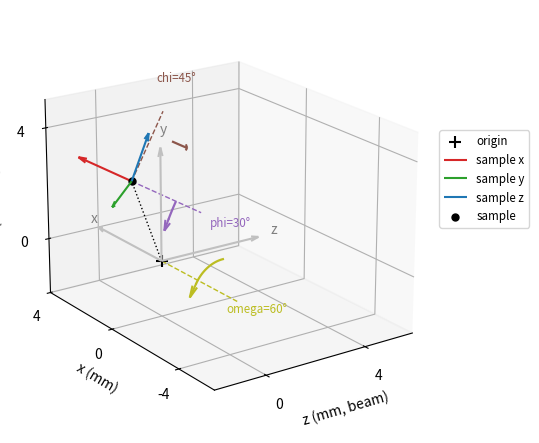

Write Python code to recreate this figure.
r"""
==========
Goniometer
==========

Position a sample mounted on a goniometer in the
:ref:`McSTAS coordinate frame<Design-CoordinateSystem>`.

The sample is oriented as follows

.. math:: X_\text{lab} = R(\vec{v}_\omega, \omega) .
                         T(\vec{v}_z, \text{sam}_z) .
                         T(\vec{v}_y, \text{sam}_y) .
                         T(\vec{v}_x, \text{sam}_x) .
                         R(\vec{v}_\chi, \chi) .
                         R(\vec{v}_\varphi, \varphi) . X_s

where

* :math:`R(\vec{v},a)` is a rotation around vector :math:`\vec{v}` with angle :math:`a`
* :math:`T(\vec{u},t)` is a translation along vector :math:`\vec{u}` over a distance :math:`t`
* :math:`X_s` a coordinate in the sample reference frame

.. code::

  entry:NXentry
    sample:NXsample
      depends_on=transformations/phi
      transformations:NXtransformations
        phi=30
          @depends_on=chi
          @transformation_type=rotation
          @vector=[-1 0 0]
          @units=degrees
        chi=45
          @depends_on=sam_x
          @transformation_type=rotation
          @vector=[0 0 1]
          @units=degrees
        sam_x=2
          @depends_on=sam_y
          @transformation_type=translation
          @vector=[1 0 0]
          @units=mm
        sam_y=1
          @depends_on=sam_z
          @transformation_type=translation
          @vector=[0 1 0]
          @units=mm
        sam_z=2
          @depends_on=omega
          @transformation_type=translation
          @vector=[0 0 1]
          @units=mm
        omega=60
          @depends_on=.
          @transformation_type=rotation
          @vector=[-1 0 0]
          @units=degrees

The figure shows the sample axes in the laboratory frame for the values above.
"""

# Transformations
import numpy as np


def rotation(vector: list, angle: float) -> np.ndarray:
    """Active 4x4 rotation matrix around ``vector`` over ``angle`` degrees."""
    direction = np.asarray(vector, float)
    direction = direction / np.linalg.norm(direction)
    radians = np.deg2rad(angle)
    cosine, sine = np.cos(radians), np.sin(radians)
    cross = np.array(
        [
            [0, -direction[2], direction[1]],
            [direction[2], 0, -direction[0]],
            [-direction[1], direction[0], 0],
        ]
    )
    matrix = np.eye(4)
    matrix[:3, :3] = (
        np.eye(3) * cosine
        + sine * cross
        + (1 - cosine) * np.outer(direction, direction)
    )
    return matrix


def translation(vector: list, distance: float) -> np.ndarray:
    """Active 4x4 translation matrix along ``vector`` over ``distance``."""
    direction = np.asarray(vector, float)
    matrix = np.eye(4)
    matrix[:3, 3] = direction / np.linalg.norm(direction) * distance
    return matrix


def to_lab(matrix: np.ndarray, points: np.ndarray) -> np.ndarray:
    """Transform the Nx3 ``points`` with the 4x4 ``matrix``."""
    homogeneous = np.column_stack([points, np.ones(len(points))])
    return (matrix @ homogeneous.T).T[:, :3]


def arc(axis: list, angle: float, start: np.ndarray, steps: int = 60) -> np.ndarray:
    """Arc of ``angle`` degrees around ``axis``, starting at ``start``."""
    direction = np.asarray(axis, float)
    direction = direction / np.linalg.norm(direction)
    begin = np.append(np.asarray(start, float), 1.0)
    return np.array(
        [
            (rotation(direction, value) @ begin)[:3]
            for value in np.linspace(0.0, angle, steps)
        ]
    )


ORIGIN = np.zeros((1, 3))

phi_axis, phi_angle = [-1, 0, 0], 30
chi_axis, chi_angle = [0, 0, 1], 45
omega_axis, omega_angle = [-1, 0, 0], 60

# The first transformation of the chain is applied first
phi = rotation(phi_axis, phi_angle)
chi = rotation(chi_axis, chi_angle)
sam_x = translation([1, 0, 0], 2)
sam_y = translation([0, 1, 0], 1)
sam_z = translation([0, 0, 1], 2)
omega = rotation(omega_axis, omega_angle)

sample_to_lab = omega @ sam_z @ sam_y @ sam_x @ chi @ phi

# A rotation acts in the frame of the transformations below it in the chain
downstream = {
    "phi": omega @ sam_z @ sam_y @ sam_x @ chi,
    "chi": omega @ sam_z @ sam_y @ sam_x,
    "omega": np.eye(4),
}

# Plot
import matplotlib.pyplot as plt  # noqa E402

AXIS_COLORS = ["tab:red", "tab:green", "tab:blue"]
AXIS_LABELS = ["x", "y", "z"]


def to_view(points: np.ndarray) -> np.ndarray:
    """Reorder NeXus (x, y, z) for plotting, so that y is the vertical axis."""
    return np.atleast_2d(points)[:, [2, 0, 1]]


sample = to_lab(sample_to_lab, ORIGIN)

fig = plt.figure(figsize=(7.5, 5.5))
ax = fig.add_subplot(projection="3d")
ax.view_init(elev=20, azim=-125)

# Laboratory frame at the origin, sample frame after the transformation chain
ax.scatter(0, 0, 0, color="black", marker="+", s=80, label="origin")
for index, (label, color) in enumerate(zip(AXIS_LABELS, AXIS_COLORS)):
    direction = np.eye(3)[index]
    ax.quiver(
        0, 0, 0, *to_view(direction * 4)[0], color="silver", arrow_length_ratio=0.08
    )
    ax.text(*to_view(direction * 4.5)[0], label, color="gray")
    ax.quiver(
        *to_view(sample)[0],
        *to_view(sample_to_lab[:3, :3] @ direction * 2.0)[0],
        color=color,
        arrow_length_ratio=0.15,
        label=f"sample {label}",
    )
ax.plot(
    *to_view(np.vstack([ORIGIN, sample])).T, color="black", linestyle=":", linewidth=1
)
ax.scatter(*to_view(sample)[0], color="black", s=25, label="sample")

# Each rotation is drawn as a curved arrow around its own axis
for name, axis, angle, offset, color in [
    ("phi", phi_axis, phi_angle, 1.8, "tab:purple"),
    ("chi", chi_axis, chi_angle, 1.8, "tab:brown"),
    ("omega", omega_axis, omega_angle, 3.6, "tab:olive"),
]:
    frame = downstream[name]
    direction = np.asarray(axis, float)
    direction = direction / np.linalg.norm(direction)
    reference = [0, 1, 0] if abs(direction[2]) > 0.9 else [0, 0, 1]
    start = np.cross(direction, reference)
    start = start / np.linalg.norm(start) * 1.2

    line = to_lab(frame, np.array([[0, 0, 0], direction * (offset + 0.8)]))
    ax.plot(*to_view(line).T, color=color, linestyle="--", linewidth=1.0)
    points = to_lab(frame, arc(axis, angle, start) + direction * offset)
    ax.plot(*to_view(points).T, color=color, linewidth=1.6)
    tangent = points[-1] - points[-2]
    ax.quiver(
        *to_view(points[-1])[0],
        *to_view(tangent / np.linalg.norm(tangent) * 0.5)[0],
        color=color,
        arrow_length_ratio=0.8,
    )
    label = to_lab(frame, np.array([direction * (offset + 1.9)]))
    ax.text(
        *to_view(label)[0],
        f"{name}={angle}\N{DEGREE SIGN}",
        color=color,
        fontsize="small",
        ha="center",
    )

# The plot axes are the NeXus z, x and y axes, so that y points up
ax.set(xlabel="z (mm, beam)", ylabel="x (mm)", zlabel="y (mm, up)")
ax.set_xlim(-2, 6)
ax.set_ylim(-6, 4)
ax.set_zlim(-2, 5)
ax.set_xticks([0, 4])
ax.set_yticks([-4, 0, 4])
ax.set_zticks([0, 4])
ax.set_aspect("equal")
ax.legend(loc="center left", bbox_to_anchor=(1.0, 0.6), fontsize="small")
fig.subplots_adjust(left=0.0, right=0.78)

plt.show()
